Run: headless pygame with SDL's dummy video driver; simulated clock (each Clock.tick advances the game by its frame time, no real sleeping); random seed 0; keys injected as events and as key.get_pressed() state; no mouse input.
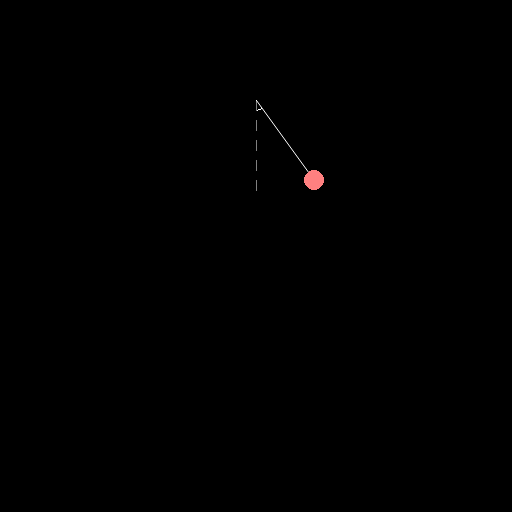
Frame 1 of 4 · flips 1–60 · no input
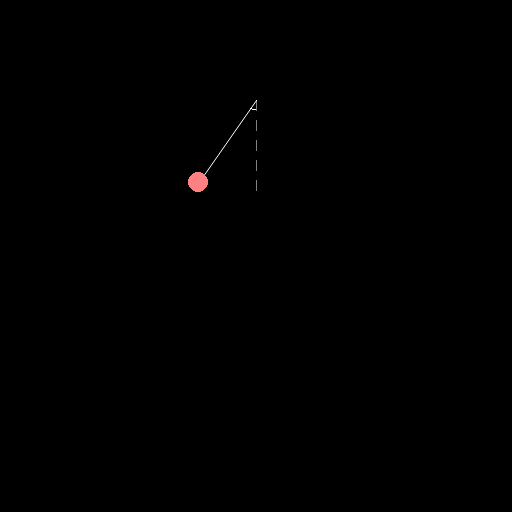
Frame 2 of 4 · flips 61–180 · tapped SPACE, RETURN · held RIGHT (→), D
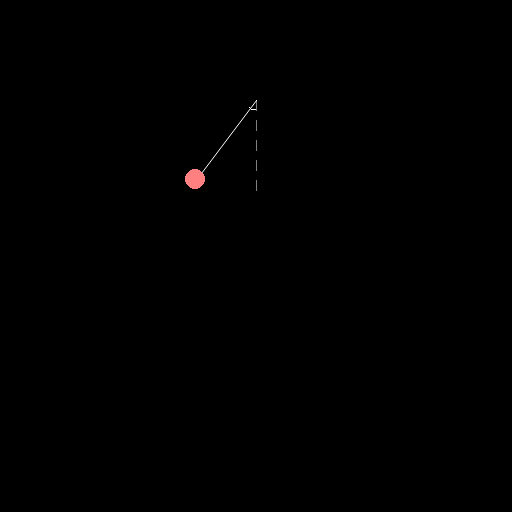
Frame 3 of 4 · flips 181–300 · held DOWN (↓), S
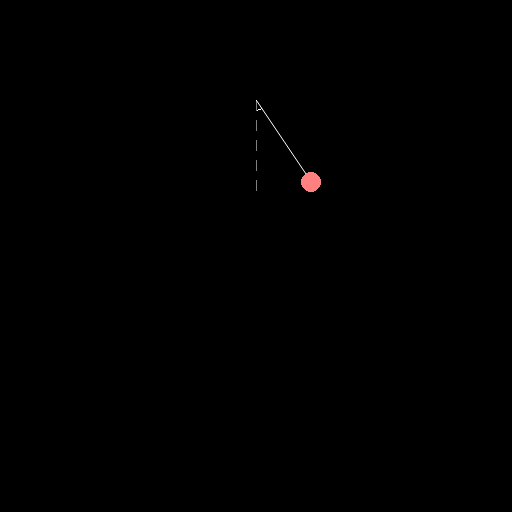
Frame 4 of 4 · flips 301–420 · held LEFT (←), A, UP (↑), W

The pygame program that drew these frames:

import pygame, math

pygame.init()

class Keyframe:
    def __init__(self, time, value):
        self.time = time
        self.value = value

class Animation:
    def __init__(self):
        self.keyframes = []

    def generate_keyframes(self, values, times):
        if len(values) != len(times): return
        for i in range(len(values)):
            self.keyframes.append(Keyframe(times[i], values[i]))

    def get_value(self, time):
        pass    


class Screen:
    def __init__(self):
        self.display = pygame.display.set_mode((512,512))
        self.clock = pygame.time.Clock()
        self.g = -9.8
        self.angle = 50
        self.angular_velocity = 0
        self.length = 100
        self.origin = (256, 100)
        self.run()

    def update_angle(self):
        a_prev = self.angle * math.pi / 180
        self.angle = self.angle - self.angular_velocity * 0.01
        self.angular_velocity = self.angular_velocity - (self.g/self.length) * math.sin(a_prev) * 0.01

    def render(self):
        self.display.fill((0,0,0))
        angle_rads = self.angle * math.pi / 180
        start = min(-angle_rads+3*math.pi/2, 3*math.pi/2)
        stop = max(-angle_rads+3*math.pi/2, 3*math.pi/2)
        pygame.draw.arc(self.display, (255,255,255), (self.origin[0]-10, self.origin[1]-10,20,20), start, stop)
        for i in range(int(self.length/20)):
            pygame.draw.line(self.display, (128,128,128), (self.origin[0], self.origin[1]+i*20), (self.origin[0], self.origin[1]+i*20+10))
        pygame.draw.aaline(self.display, (255,255,255), self.origin, (self.origin[0]-self.length*math.sin(angle_rads),self.origin[1]+self.length*math.cos(angle_rads)))
        pygame.draw.circle(self.display, (255,128,128), (self.origin[0]-self.length*math.sin(angle_rads),self.origin[1]+self.length*math.cos(angle_rads)), 10)

    def run(self):
        while True:
            for event in pygame.event.get():
                if event.type == pygame.QUIT:
                    pygame.quit()
                    return
            for i in range(100):
                self.update_angle()
            self.render()
            pygame.display.update()
            self.clock.tick((60))
            pygame.display.set_caption(str(self.clock.get_fps()))

Screen()
